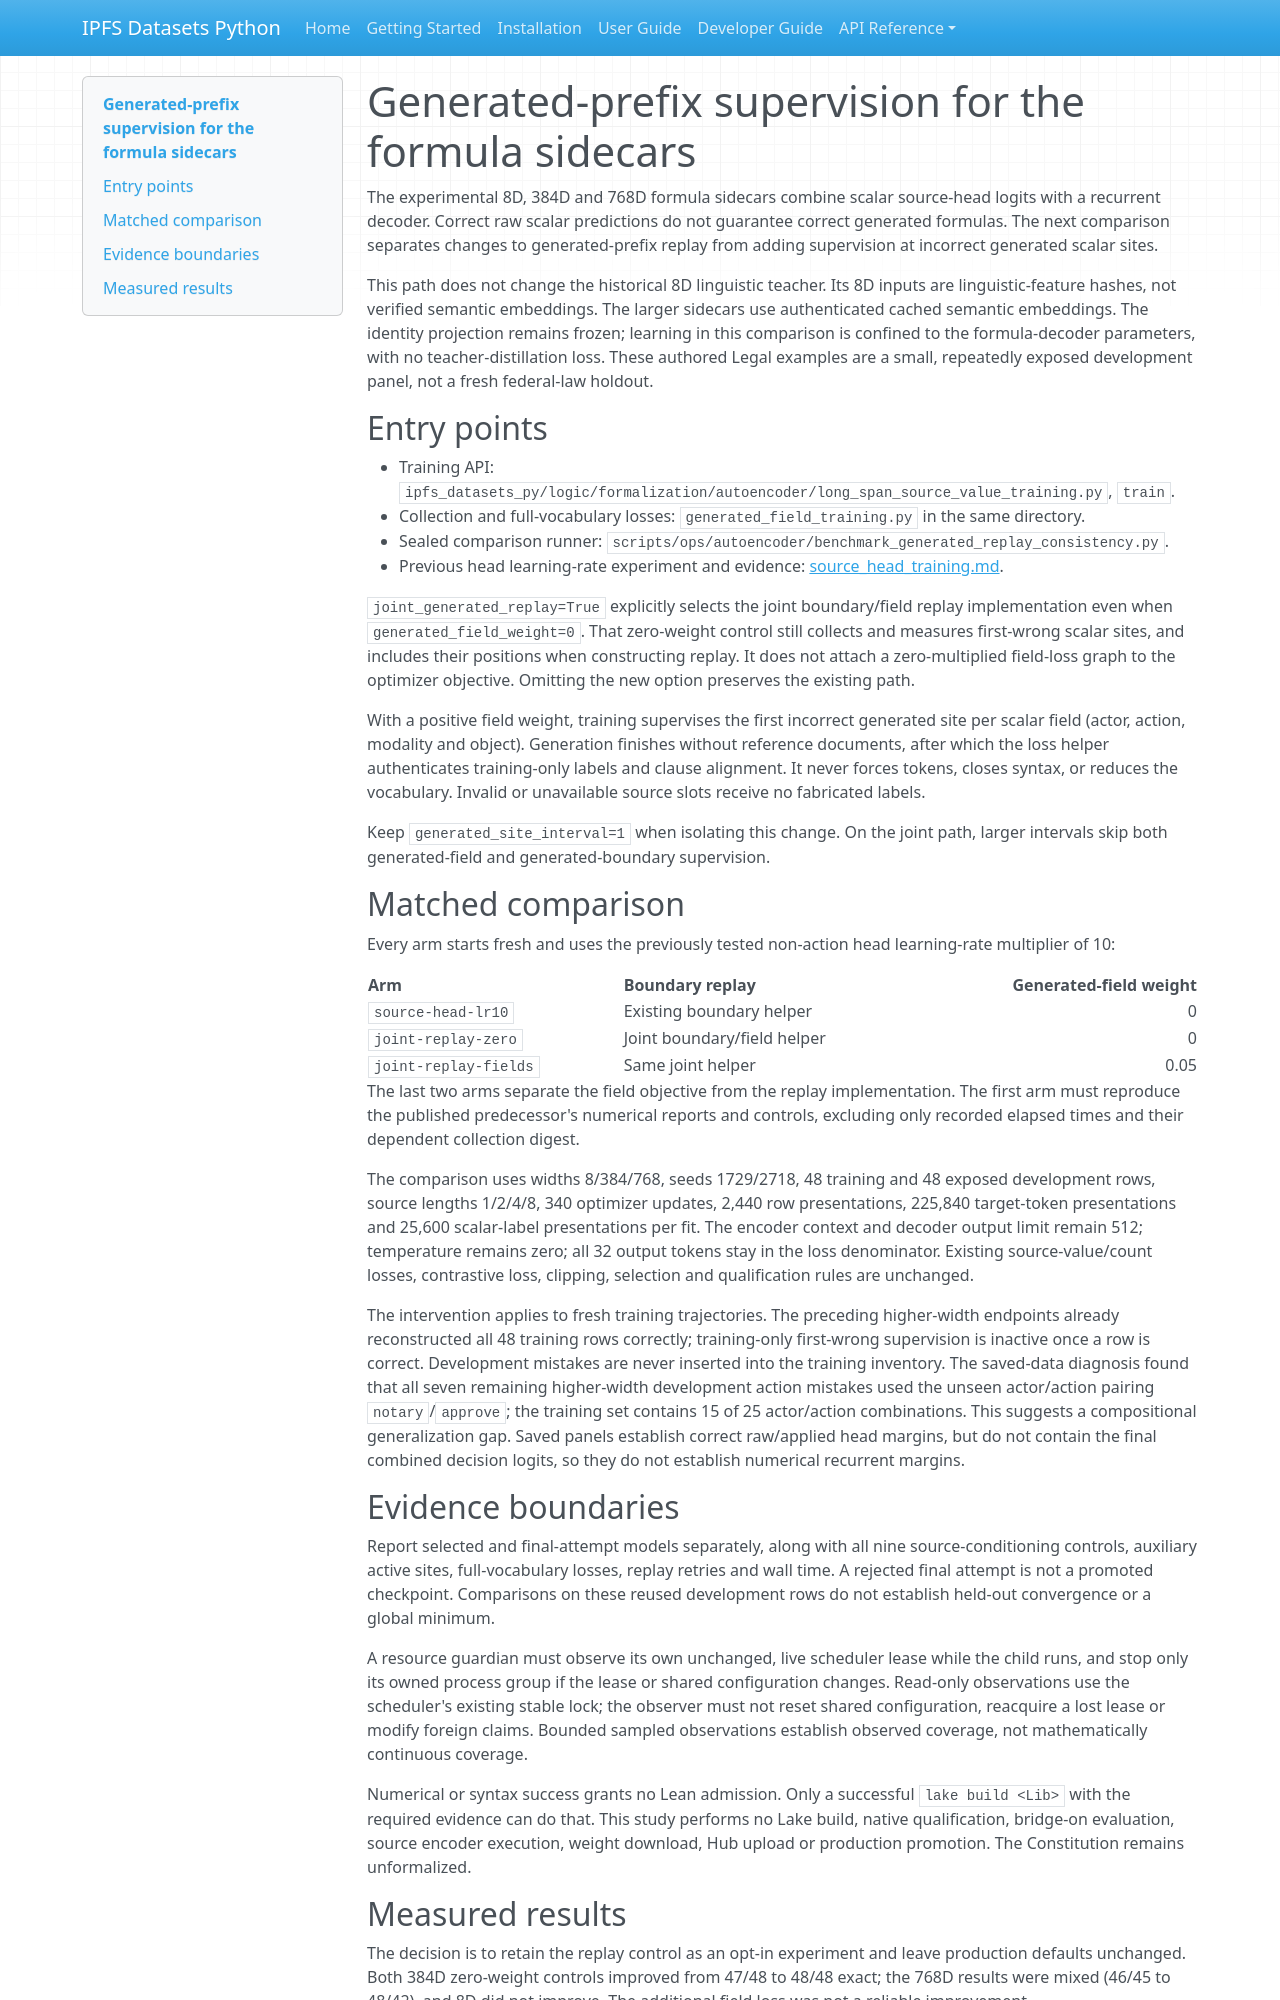

repository: endomorphosis/ipfs_datasets_py · page: autoencoders/generated_replay_training/index.html · generator: mkdocs

# Generated-prefix supervision for the formula sidecars

The experimental 8D, 384D and 768D formula sidecars combine scalar source-head logits with a recurrent decoder. Correct raw scalar predictions do not guarantee correct generated formulas. The next comparison separates changes to generated-prefix replay from adding supervision at incorrect generated scalar sites.

This path does not change the historical 8D linguistic teacher. Its 8D inputs are linguistic-feature hashes, not verified semantic embeddings. The larger sidecars use authenticated cached semantic embeddings. The identity projection remains frozen; learning in this comparison is confined to the formula-decoder parameters, with no teacher-distillation loss. These authored Legal examples are a small, repeatedly exposed development panel, not a fresh federal-law holdout.

## Entry points

- Training API: `ipfs_datasets_py/logic/formalization/autoencoder/long_span_source_value_training.py`, `train`.
- Collection and full-vocabulary losses: `generated_field_training.py` in the same directory.
- Sealed comparison runner: `scripts/ops/autoencoder/benchmark_generated_replay_consistency.py`.
- Previous head learning-rate experiment and evidence: [source_head_training.md](source_head_training.md).

`joint_generated_replay=True` explicitly selects the joint boundary/field replay implementation even when `generated_field_weight=0`. That zero-weight control still collects and measures first-wrong scalar sites, and includes their positions when constructing replay. It does not attach a zero-multiplied field-loss graph to the optimizer objective. Omitting the new option preserves the existing path.

With a positive field weight, training supervises the first incorrect generated site per scalar field (actor, action, modality and object). Generation finishes without reference documents, after which the loss helper authenticates training-only labels and clause alignment. It never forces tokens, closes syntax, or reduces the vocabulary. Invalid or unavailable source slots receive no fabricated labels.

Keep `generated_site_interval=1` when isolating this change. On the joint path, larger intervals skip both generated-field and generated-boundary supervision.

## Matched comparison

Every arm starts fresh and uses the previously tested non-action head learning-rate multiplier of 10:

| Arm | Boundary replay | Generated-field weight |
| --- | --- | ---: |
| `source-head-lr10` | Existing boundary helper | 0 |
| `joint-replay-zero` | Joint boundary/field helper | 0 |
| `joint-replay-fields` | Same joint helper | 0.05 |

The last two arms separate the field objective from the replay implementation. The first arm must reproduce the published predecessor's numerical reports and controls, excluding only recorded elapsed times and their dependent collection digest.

The comparison uses widths 8/384/768, seeds 1729/2718, 48 training and 48 exposed development rows, source lengths 1/2/4/8, 340 optimizer updates, 2,440 row presentations, 225,840 target-token presentations and 25,600 scalar-label presentations per fit. The encoder context and decoder output limit remain 512; temperature remains zero; all 32 output tokens stay in the loss denominator. Existing source-value/count losses, contrastive loss, clipping, selection and qualification rules are unchanged.

The intervention applies to fresh training trajectories. The preceding higher-width endpoints already reconstructed all 48 training rows correctly; training-only first-wrong supervision is inactive once a row is correct. Development mistakes are never inserted into the training inventory. The saved-data diagnosis found that all seven remaining higher-width development action mistakes used the unseen actor/action pairing `notary`/`approve`; the training set contains 15 of 25 actor/action combinations. This suggests a compositional generalization gap. Saved panels establish correct raw/applied head margins, but do not contain the final combined decision logits, so they do not establish numerical recurrent margins.
